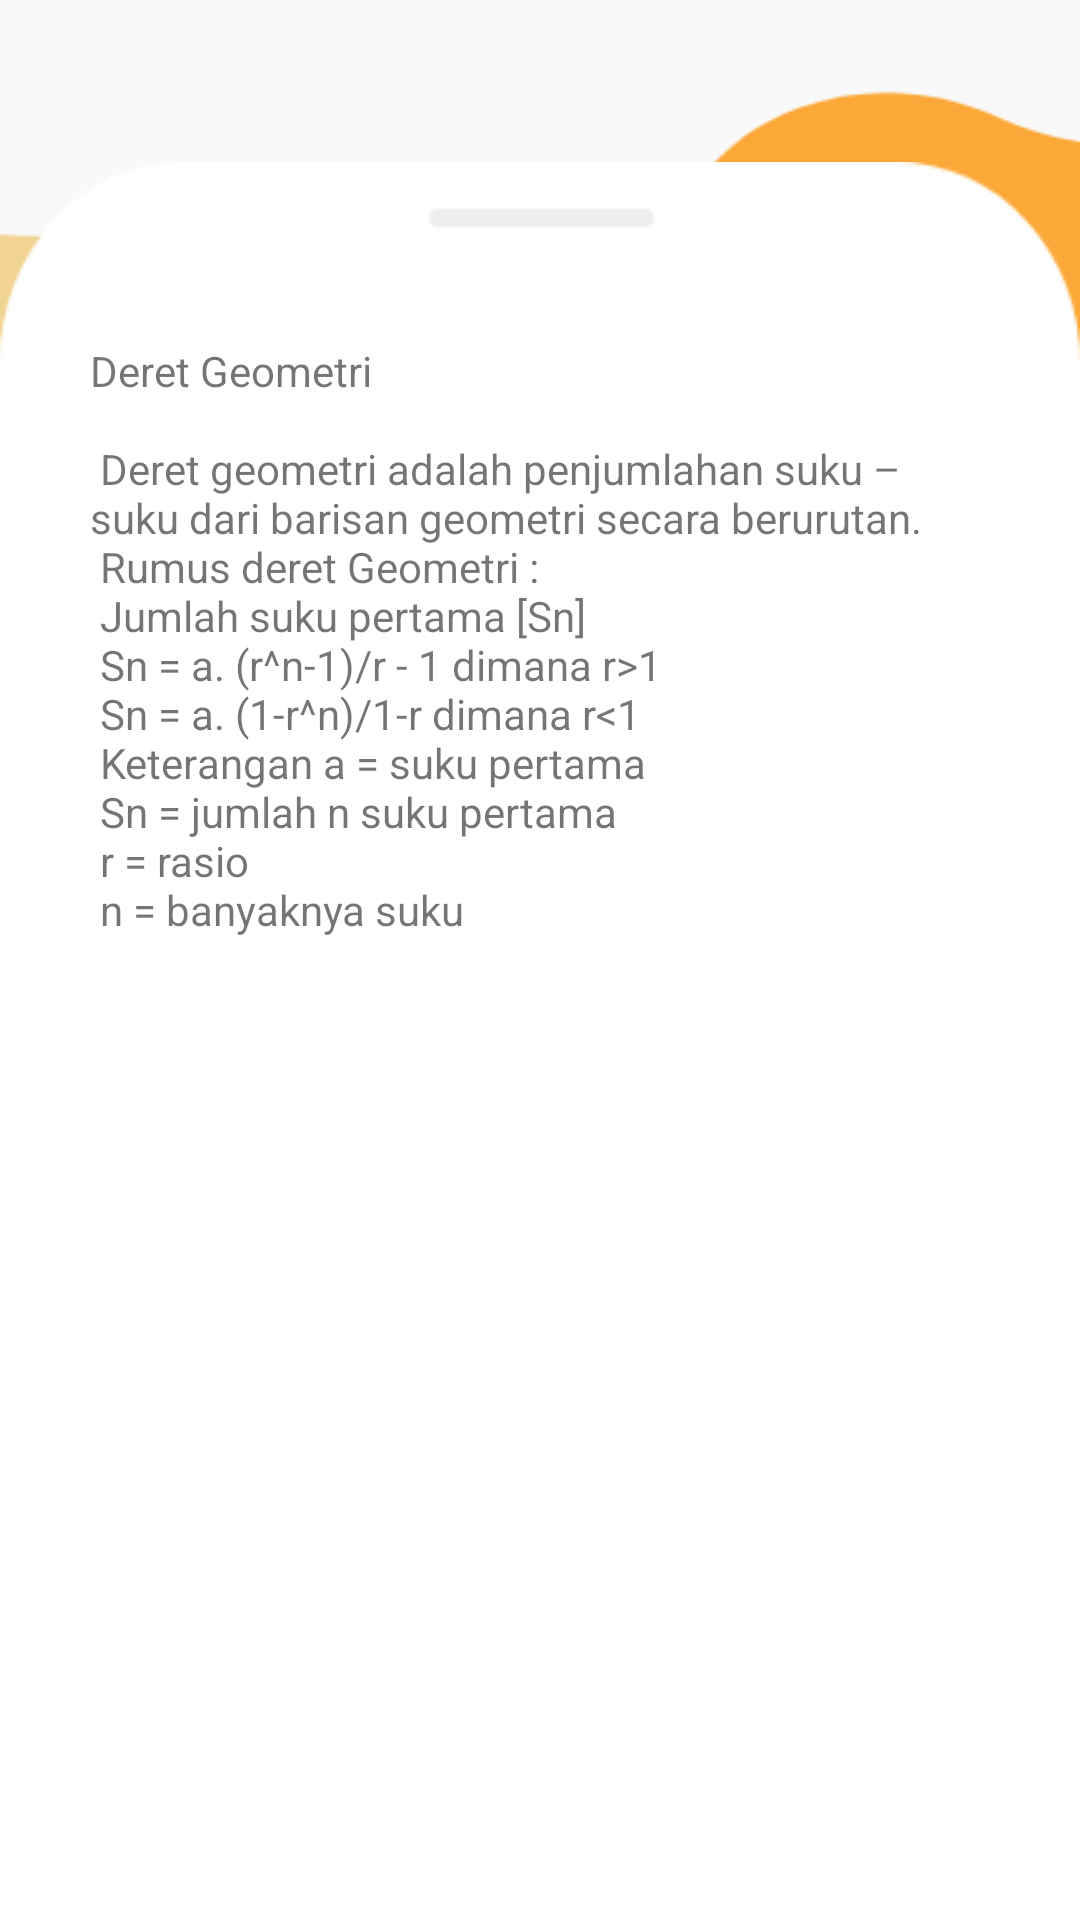

Android layout source for this screen:
<!-- AndroidManifest.xml: application theme AppTheme.NoActionBar -->
<!-- res/layout/activity_matgeo2.xml -->
<?xml version="1.0" encoding="utf-8"?>
<LinearLayout xmlns:android="http://schemas.android.com/apk/res/android"
    xmlns:tools="http://schemas.android.com/tools"
    android:layout_width="match_parent"
    android:layout_height="match_parent"
    android:background="@drawable/bgabout"
    android:orientation="vertical"
    tools:context=".Matgeo2">

    <LinearLayout
        android:layout_width="match_parent"
        android:layout_height="wrap_content">

        <Button
            android:id="@+id/geo2_back"
            android:layout_width="24dp"
            android:layout_height="24dp"
            android:layout_marginLeft="10dp"
            android:background="@drawable/ic_baseline_arrow_back_24" />

    </LinearLayout>


    <LinearLayout
        android:layout_width="match_parent"
        android:layout_height="match_parent"
        android:layout_marginTop="30dp"
        android:background="@drawable/listcat">

        <LinearLayout
            android:layout_width="match_parent"
            android:layout_height="match_parent"
            android:layout_marginTop="30dp">

            <ScrollView
                android:layout_width="match_parent"
                android:layout_height="wrap_content">

                <LinearLayout
                    android:layout_width="match_parent"
                    android:layout_height="wrap_content">

                    <TextView
                        android:layout_width="match_parent"
                        android:layout_height="wrap_content"
                        android:padding="30dp"
                        android:text="@string/geo2" />

                </LinearLayout>

            </ScrollView>

        </LinearLayout>

    </LinearLayout>

</LinearLayout>
<!-- resources referenced by this layout -->
<resources>
  <!-- drawable bgabout: png bitmap (drawable, 21175 bytes) -->
  <!-- drawable listcat: png bitmap (drawable, 7226 bytes) -->
  <string name="geo2">Deret Geometri\n\n Deret geometri adalah penjumlahan suku – suku dari barisan geometri secara berurutan.\n Rumus deret Geometri :\n Jumlah suku pertama [Sn]\n Sn = a. (r^n-1)/r - 1 dimana r&gt;1 \n Sn = a. (1-r^n)/1-r dimana r&lt;1 \n Keterangan a = suku pertama\n Sn = jumlah n suku pertama\n r = rasio\n n = banyaknya suku\n\n</string>
  <style name="AppTheme.NoActionBar" parent="Theme.AppCompat.Light.DarkActionBar">
          
          <item name="windowActionBar">false</item>
          <item name="windowNoTitle">true</item>
          <item name="colorPrimary">#FAC0C1</item>
          <item name="colorPrimaryDark">#000000</item>
          <item name="colorAccent">#EF1964</item>
      </style>
</resources>
